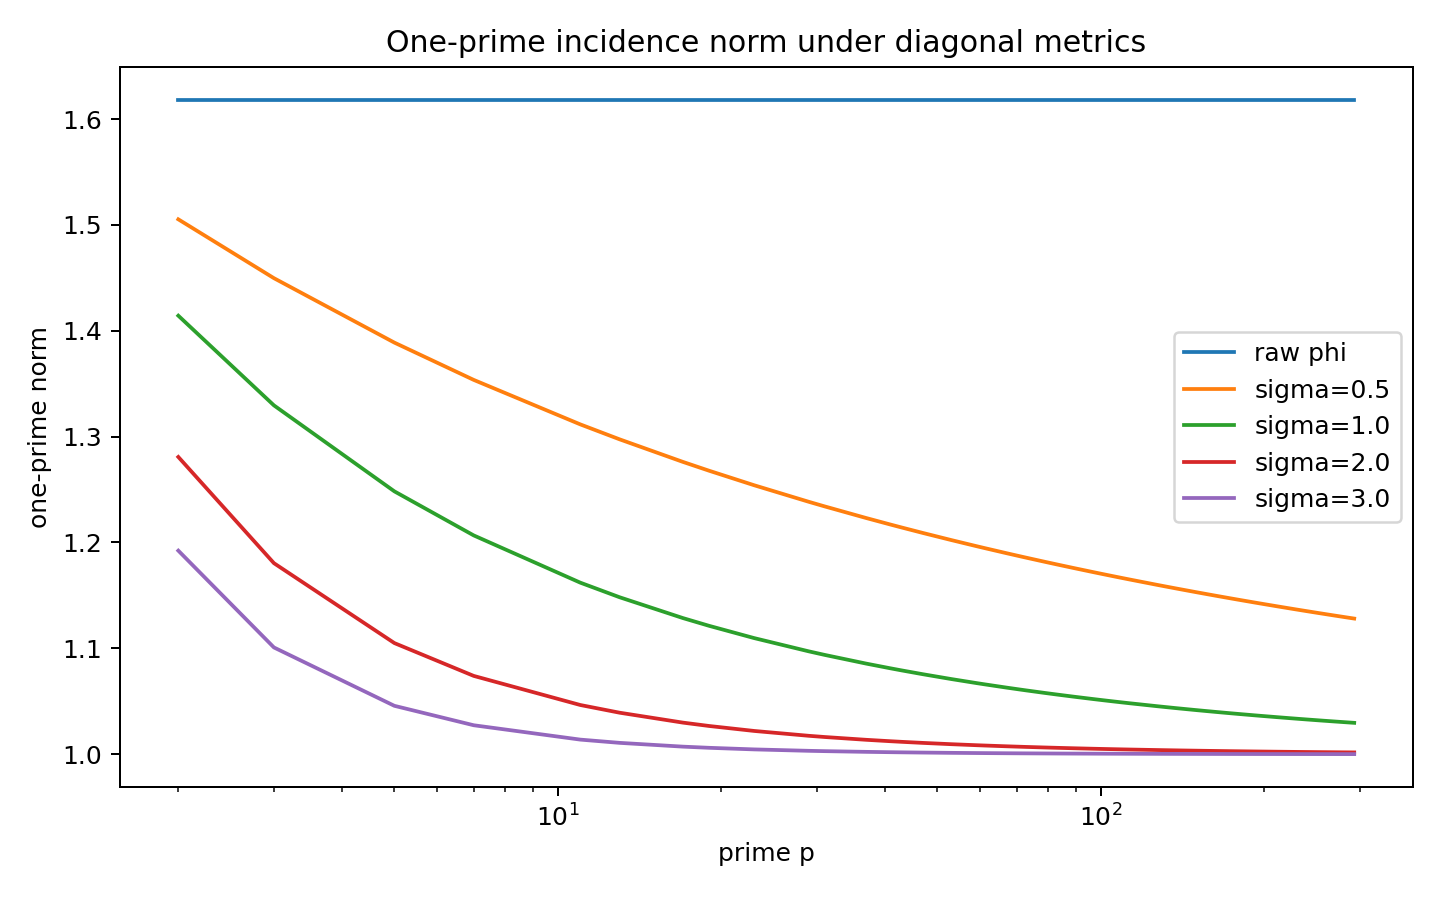

Source data for this figure (header and first rows):
p, raw_phi, local_norm_sigma_0.5, local_norm_sigma_1.0, local_norm_sigma_2.0, local_norm_sigma_3.0
2, 1.618, 1.505, 1.414, 1.281, 1.192
3, 1.618, 1.45, 1.33, 1.18, 1.101
5, 1.618, 1.389, 1.248, 1.105, 1.046
7, 1.618, 1.354, 1.207, 1.074, 1.027
11, 1.618, 1.312, 1.162, 1.046, 1.014
13, 1.618, 1.297, 1.148, 1.039, 1.011
17, 1.618, 1.276, 1.129, 1.03, 1.007
19, 1.618, 1.268, 1.121, 1.027, 1.006
23, 1.618, 1.254, 1.11, 1.022, 1.005
29, 1.618, 1.238, 1.097, 1.017, 1.003
31, 1.618, 1.234, 1.094, 1.016, 1.003
37, 1.618, 1.223, 1.086, 1.014, 1.002
41, 1.618, 1.217, 1.081, 1.012, 1.002
43, 1.618, 1.214, 1.079, 1.012, 1.002
47, 1.618, 1.209, 1.076, 1.011, 1.002
53, 1.618, 1.202, 1.071, 1.009, 1.001
59, 1.618, 1.197, 1.067, 1.009, 1.001
61, 1.618, 1.195, 1.066, 1.008, 1.001
67, 1.618, 1.19, 1.063, 1.007, 1.001
71, 1.618, 1.187, 1.061, 1.007, 1.001
73, 1.618, 1.186, 1.06, 1.007, 1.001
79, 1.618, 1.182, 1.058, 1.006, 1.001
83, 1.618, 1.179, 1.056, 1.006, 1.001
89, 1.618, 1.176, 1.054, 1.006, 1.001
97, 1.618, 1.172, 1.052, 1.005, 1.001
101, 1.618, 1.17, 1.051, 1.005, 1
103, 1.618, 1.169, 1.05, 1.005, 1
107, 1.618, 1.167, 1.05, 1.005, 1
109, 1.618, 1.167, 1.049, 1.005, 1
113, 1.618, 1.165, 1.048, 1.004, 1
127, 1.618, 1.16, 1.045, 1.004, 1
131, 1.618, 1.159, 1.045, 1.004, 1
137, 1.618, 1.157, 1.044, 1.004, 1
139, 1.618, 1.156, 1.043, 1.004, 1
149, 1.618, 1.153, 1.042, 1.003, 1
151, 1.618, 1.153, 1.042, 1.003, 1
157, 1.618, 1.151, 1.041, 1.003, 1
163, 1.618, 1.15, 1.04, 1.003, 1
167, 1.618, 1.149, 1.039, 1.003, 1
173, 1.618, 1.147, 1.039, 1.003, 1
179, 1.618, 1.146, 1.038, 1.003, 1
181, 1.618, 1.146, 1.038, 1.003, 1
191, 1.618, 1.144, 1.037, 1.003, 1
193, 1.618, 1.143, 1.037, 1.003, 1
197, 1.618, 1.142, 1.036, 1.003, 1
199, 1.618, 1.142, 1.036, 1.003, 1
211, 1.618, 1.14, 1.035, 1.002, 1
223, 1.618, 1.138, 1.034, 1.002, 1
227, 1.618, 1.137, 1.034, 1.002, 1
229, 1.618, 1.137, 1.034, 1.002, 1
233, 1.618, 1.136, 1.033, 1.002, 1
239, 1.618, 1.135, 1.033, 1.002, 1
241, 1.618, 1.135, 1.033, 1.002, 1
251, 1.618, 1.133, 1.032, 1.002, 1
257, 1.618, 1.133, 1.032, 1.002, 1
263, 1.618, 1.132, 1.031, 1.002, 1
269, 1.618, 1.131, 1.031, 1.002, 1
271, 1.618, 1.131, 1.031, 1.002, 1
277, 1.618, 1.13, 1.03, 1.002, 1
281, 1.618, 1.13, 1.03, 1.002, 1
... 2 more rows
